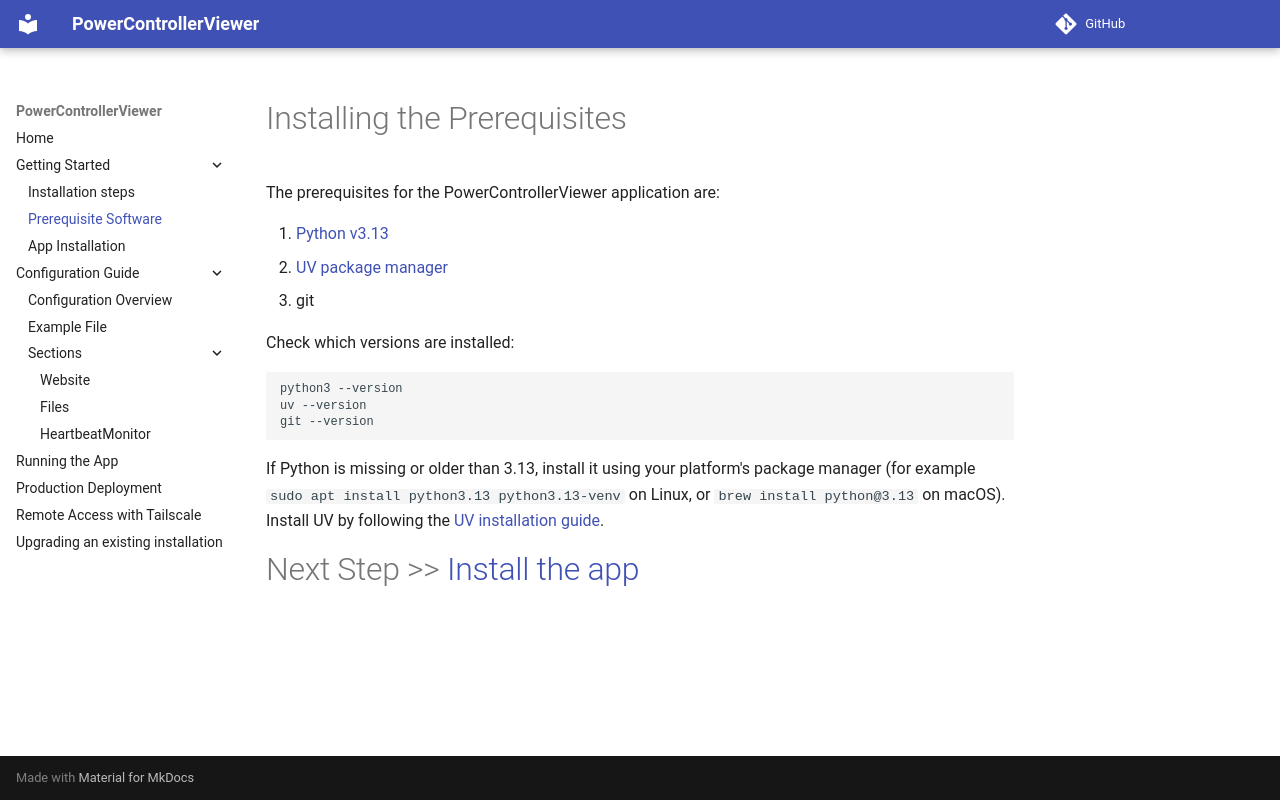

repository: Spello-Consulting/PowerControllerViewer · page: installation/prerequisites/index.html · generator: mkdocs

# Installing the Prerequisites

The prerequisites for the PowerControllerViewer application are:

1. [Python v3.13](https://www.python.org/downloads/release/python-3130/)
2. [UV package manager](https://docs.astral.sh/uv/getting-started/)
3. git

Check which versions are installed:

```bash
python3 --version
uv --version
git --version
```

If Python is missing or older than 3.13, install it using your platform's package manager (for example `sudo apt install python3.13 python3.13-venv` on Linux, or `brew install python@3.13` on macOS). Install UV by following the [UV installation guide](https://docs.astral.sh/uv/getting-started/installation/).

# Next Step >> [Install the app](install_app.md)
